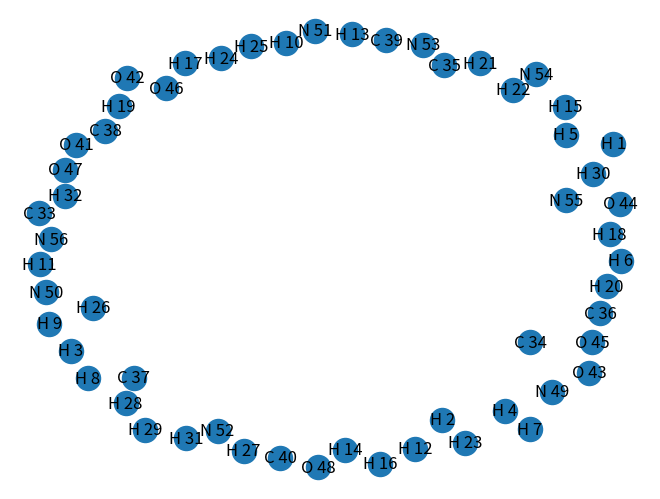
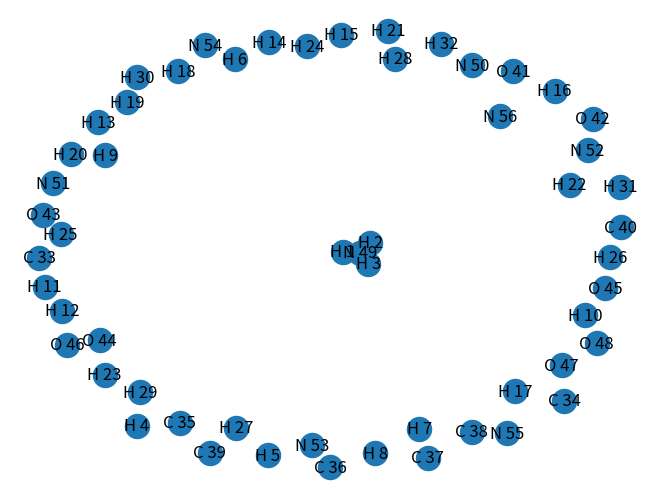

Recreate these plots in Python, in order.
import matplotlib.pyplot as plt
import networkx as nx

class Compound():
    def __init__(self, name, number):
        self._name = name + " " + str(number)
        self._number = number
        self._valency = self.get_valence()

    def get_valence(self):
        name = self._name.split()[0]
        if name == "H":
            return 1
        elif name == "C":
            return 4
        elif name == "N":
            return 3
        elif name == "O":
            return 2

    def __repr__(self):
        G = nx.Graph()
        G.add_node(self._name, data = self)
        nx.draw(G, with_labels=True)
        plt.show()
        return self._name
    
    def update_valency(self, val):
        self._valency += val

H_list = [Compound("H", i) for i in range(1,33)]
C_list = [Compound("C", i) for i in range(33, 41)]
O_list = [Compound("O", i) for i in range(41, 49)]
N_list = [Compound("N", i) for i in range(49, 57)]

G = nx.Graph()
for i,lst in enumerate([H_list, C_list, O_list, N_list]):
    for comp in lst:
        G.add_node(comp._name, data=comp)
nx.draw(G, with_labels=True)
plt.show()

G.add_edges_from([('H 1', 'N 49'), ('N 49', 'H 2'), ('N 49','H 3')])

"""
This ain't working
Me not able to update valencies
"""

nx.draw(G, with_labels=True)
plt.show()
